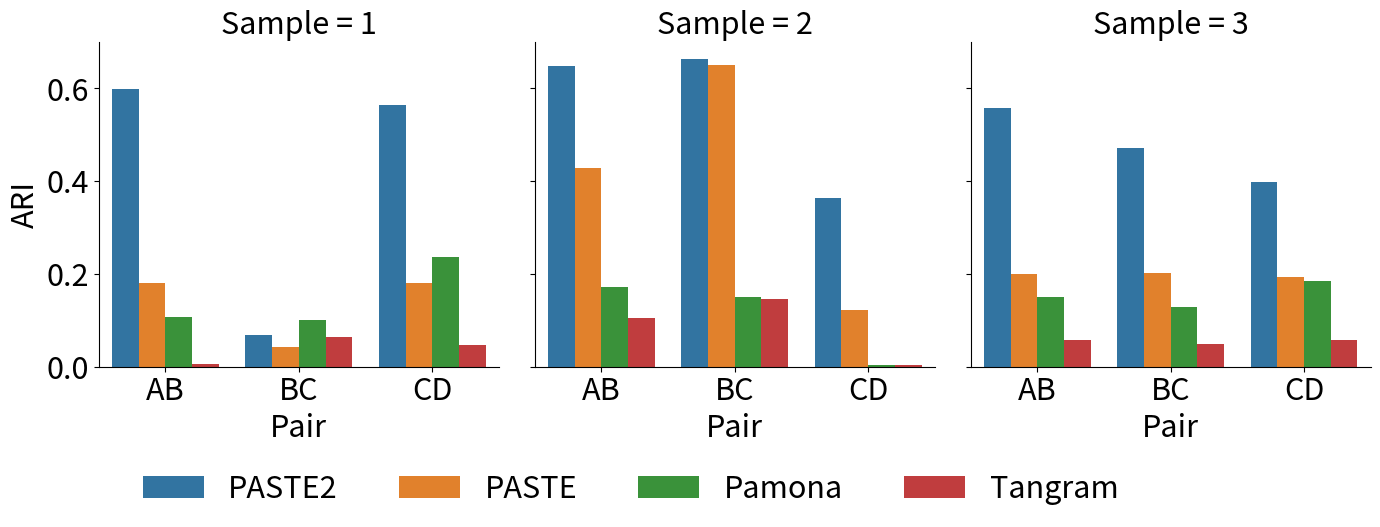

Reproduce this figure in Python.
import pandas as pd
import seaborn as sns
import matplotlib.pyplot as plt




plt.rcParams.update({'font.size': 22})
# plt.figure(figsize=(20,5))

res_df = pd.DataFrame(columns=['Sample','Pair','Kind', 'ARI'])


res_df.loc[len(res_df)] = [1, 'AB', 'PASTE2', 0.5982726987358716]
res_df.loc[len(res_df)] = [1, 'BC', 'PASTE2', 0.06780848340640959]
res_df.loc[len(res_df)] = [1, 'CD', 'PASTE2', 0.5650396516478512]
res_df.loc[len(res_df)] = [2, 'AB', 'PASTE2', 0.6479499641985342]
res_df.loc[len(res_df)] = [2, 'BC', 'PASTE2', 0.6637812938623632]
res_df.loc[len(res_df)] = [2, 'CD', 'PASTE2', 0.36385628822237787]
res_df.loc[len(res_df)] = [3, 'AB', 'PASTE2', 0.5587703813466455]
res_df.loc[len(res_df)] = [3, 'BC', 'PASTE2', 0.4724182915603778]
res_df.loc[len(res_df)] = [3, 'CD', 'PASTE2', 0.39816624188317135]

res_df.loc[len(res_df)] = [1, 'AB', 'PASTE', 0.1807979710315713]
res_df.loc[len(res_df)] = [1, 'BC', 'PASTE', 0.04244505600543241]
res_df.loc[len(res_df)] = [1, 'CD', 'PASTE', 0.18117888497485246]
res_df.loc[len(res_df)] = [2, 'AB', 'PASTE', 0.428116044914222]
res_df.loc[len(res_df)] = [2, 'BC', 'PASTE', 0.6496472030858088]
res_df.loc[len(res_df)] = [2, 'CD', 'PASTE', 0.12121316738977594]
res_df.loc[len(res_df)] = [3, 'AB', 'PASTE', 0.1989594553422047]
res_df.loc[len(res_df)] = [3, 'BC', 'PASTE', 0.20166888798045457]
res_df.loc[len(res_df)] = [3, 'CD', 'PASTE', 0.1924570862190806]

res_df.loc[len(res_df)] = [1, 'AB', 'Pamona', 0.1062529968268354]
res_df.loc[len(res_df)] = [1, 'BC', 'Pamona', 0.09997692561863605]
res_df.loc[len(res_df)] = [1, 'CD', 'Pamona', 0.23667879508822984]
res_df.loc[len(res_df)] = [2, 'AB', 'Pamona', 0.17103816665343557]
res_df.loc[len(res_df)] = [2, 'BC', 'Pamona', 0.1499653462148793]
res_df.loc[len(res_df)] = [2, 'CD', 'Pamona', 0.002926864537740061]
res_df.loc[len(res_df)] = [3, 'AB', 'Pamona', 0.15037046488108843]
res_df.loc[len(res_df)] = [3, 'BC', 'Pamona', 0.12804688846617474]
res_df.loc[len(res_df)] = [3, 'CD', 'Pamona', 0.18540193182333908]

res_df.loc[len(res_df)] = [1, 'AB', 'Tangram', 0.004754446594825131]
res_df.loc[len(res_df)] = [1, 'BC', 'Tangram', 0.06370320700808636]
res_df.loc[len(res_df)] = [1, 'CD', 'Tangram', 0.04665607074322447]
res_df.loc[len(res_df)] = [2, 'AB', 'Tangram', 0.10419877335390436]
res_df.loc[len(res_df)] = [2, 'BC', 'Tangram', 0.14582357052085756]
res_df.loc[len(res_df)] = [2, 'CD', 'Tangram', 0.0029407457628681756]
res_df.loc[len(res_df)] = [3, 'AB', 'Tangram', 0.056725607904686295]
res_df.loc[len(res_df)] = [3, 'BC', 'Tangram', 0.04791785266554903]
res_df.loc[len(res_df)] = [3, 'CD', 'Tangram', 0.05813060253275463]




# g = sns.catplot(x="Pair", y="ARI", hue='Kind', col="Sample",data=res_df,kind="bar", ci=None, aspect=1,legend=False,
#                 palette=sns.color_palette("Set2")[:1]+sns.color_palette("Set2")[2:3]+sns.color_palette("Set2")[4:6],hue_order=['PASTE2', 'PASTE'])
g = sns.catplot(x="Pair", y="ARI", hue='Kind', col="Sample",data=res_df,kind="bar", ci=None, aspect=1,legend=False,
                palette=sns.color_palette(),hue_order=['PASTE2', 'PASTE', 'Pamona', 'Tangram'])
g.set_axis_labels("Pair", "ARI").set(ylim=(0, 0.7))
g.add_legend(title='',labels=['PASTE2', 'PASTE', 'Pamona', 'Tangram'],bbox_to_anchor=(0.5, -0.025),ncol=4)#(1.0, 0.5))(0.52,-0.1)

plt.savefig("test.png")